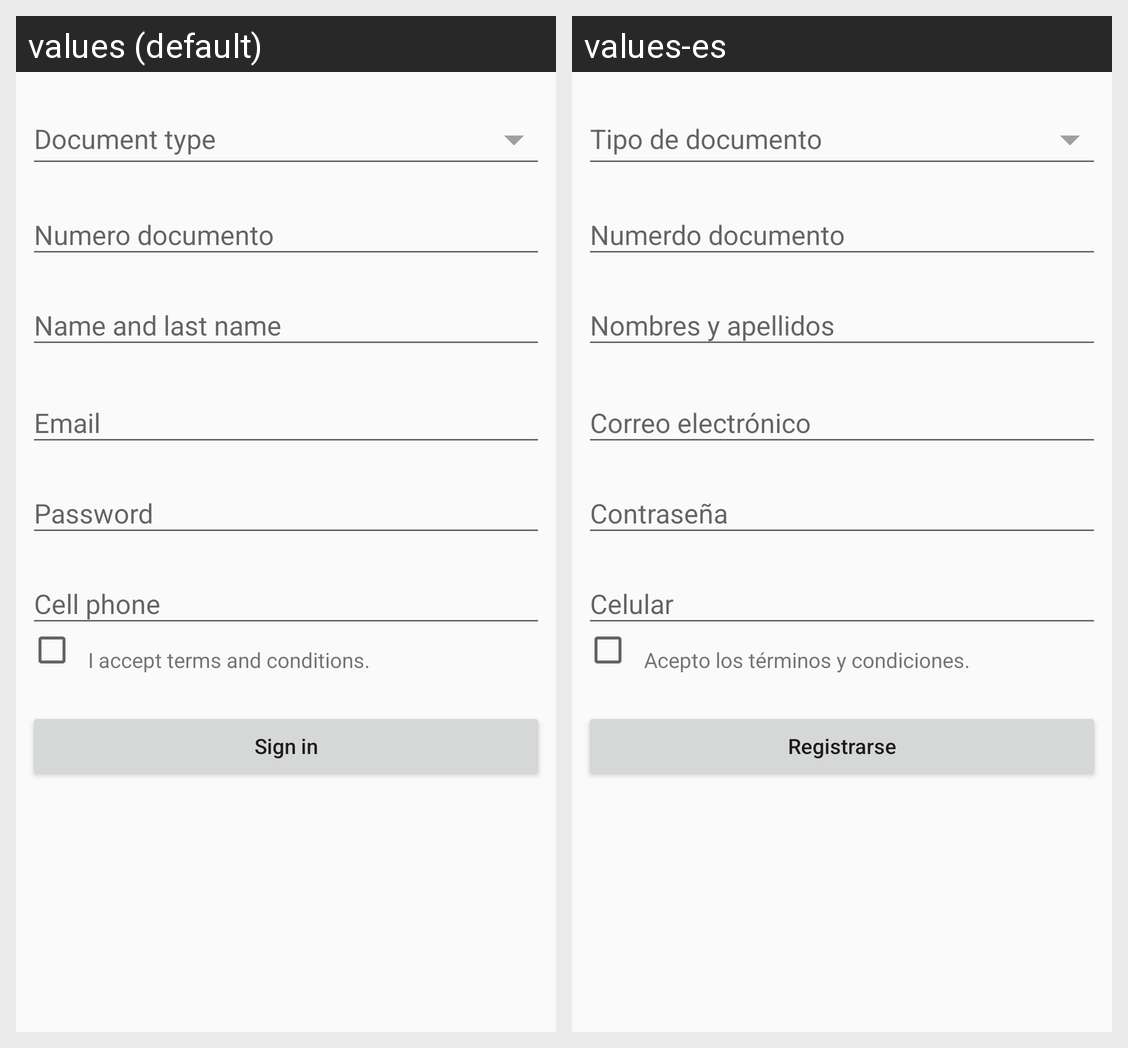

Here is an Android app screen in its default locale and in the app's own translations. Write out the translated-string differences for the strings that appear on this screen.
Android screen res/layout/activity_register.xml rendered under 2 locales, left to right: values (default), values-es. Device: Nexus 5 (rendered at 1080×1920; each locale shown at half size, 540×960, under a caption strip naming it); theme AppTheme.NoTitle.
Strings drawn on this screen, with the default value and each locale's value (text and hints the layout hard-codes, and strings that could not be matched under every locale, appear in the picture but are not listed):

identification_type_hint
  values: Document type
  values-es: Tipo de documento

document_number_hint
  values: Numero documento
  values-es: Numerdo documento

lbl_full_name
  values: Name and last name
  values-es: Nombres y apellidos

email_hint
  values: Email
  values-es: Correo electrónico

password_hint
  values: Password
  values-es: Contraseña

cell_phone_hint
  values: Cell phone
  values-es: Celular

lbl_terms_conditions
  values: I accept terms and conditions.
  values-es: Acepto los términos y condiciones.

lbl_sign_in
  values: Sign in
  values-es: Registrarse
